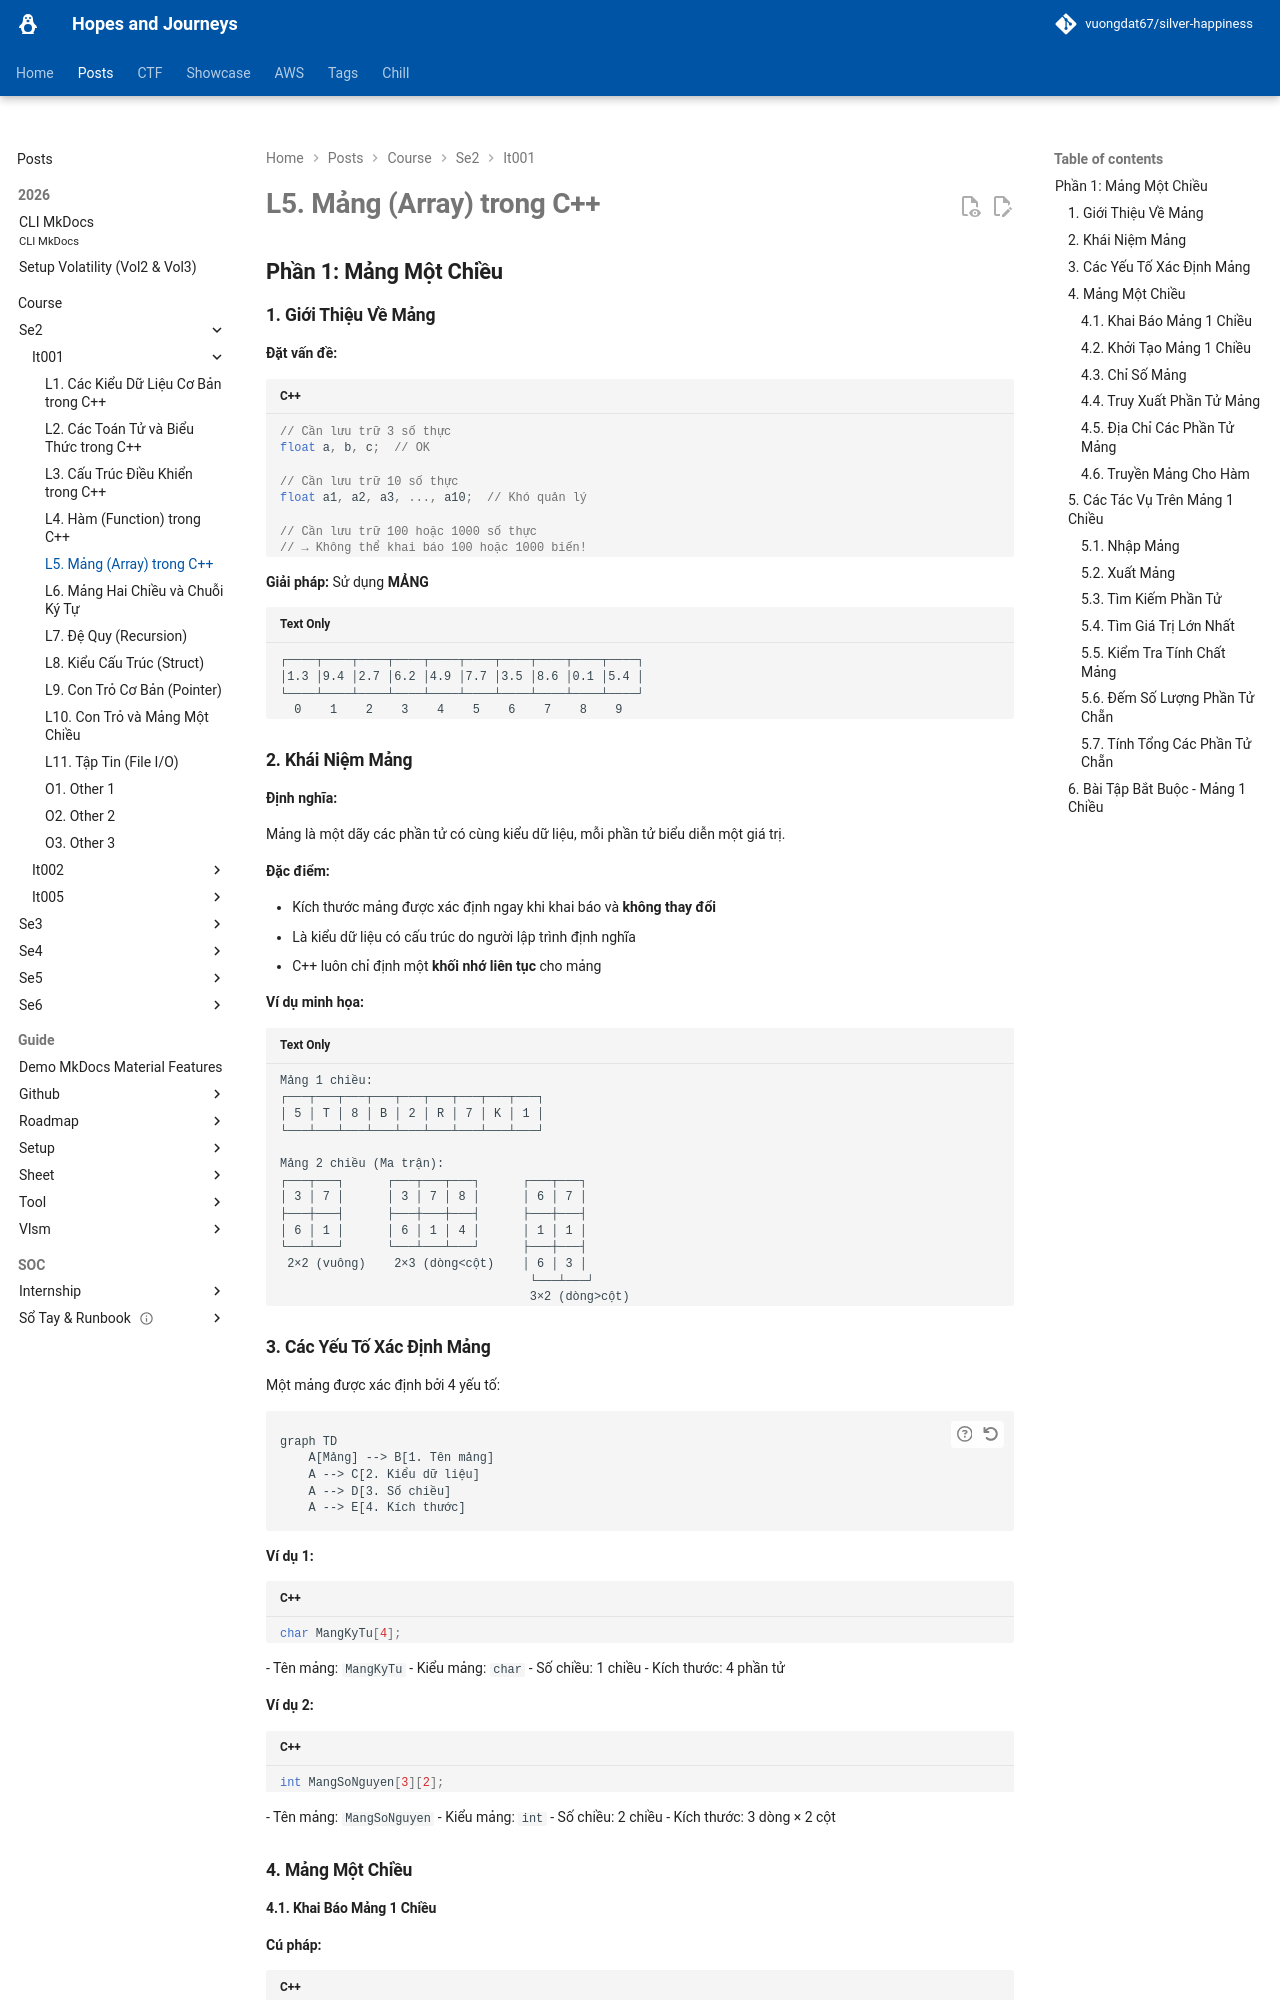

repository: vuongdat67/silver-happiness · page: posts/course/se2/it001/L5/index.html · generator: mkdocs

# L5. Mảng (Array) trong C++

## Phần 1: Mảng Một Chiều

### 1. Giới Thiệu Về Mảng

**Đặt vấn đề:**

```cpp
// Cần lưu trữ 3 số thực
float a, b, c;  // OK

// Cần lưu trữ 10 số thực
float a1, a2, a3, ..., a10;  // Khó quản lý

// Cần lưu trữ 100 hoặc 1000 số thực
// → Không thể khai báo 100 hoặc 1000 biến!
```

**Giải pháp:** Sử dụng **MẢNG**

```
┌────┬────┬────┬────┬────┬────┬────┬────┬────┬────┐
│1.3 │9.4 │2.7 │6.2 │4.9 │7.7 │3.5 │8.6 │0.1 │5.4 │
└────┴────┴────┴────┴────┴────┴────┴────┴────┴────┘
  0    1    2    3    4    5    6    7    8    9
```

### 2. Khái Niệm Mảng

**Định nghĩa:**

Mảng là một dãy các phần tử có cùng kiểu dữ liệu, mỗi phần tử biểu diễn một giá trị.

**Đặc điểm:**

- Kích thước mảng được xác định ngay khi khai báo và **không thay đổi**
- Là kiểu dữ liệu có cấu trúc do người lập trình định nghĩa
- C++ luôn chỉ định một **khối nhớ liên tục** cho mảng

**Ví dụ minh họa:**

```
Mảng 1 chiều:
┌───┬───┬───┬───┬───┬───┬───┬───┬───┐
│ 5 │ T │ 8 │ B │ 2 │ R │ 7 │ K │ 1 │
└───┴───┴───┴───┴───┴───┴───┴───┴───┘

Mảng 2 chiều (Ma trận):
┌───┬───┐      ┌───┬───┬───┐      ┌───┬───┐
│ 3 │ 7 │      │ 3 │ 7 │ 8 │      │ 6 │ 7 │
├───┼───┤      ├───┼───┼───┤      ├───┼───┤
│ 6 │ 1 │      │ 6 │ 1 │ 4 │      │ 1 │ 1 │
└───┴───┘      └───┴───┴───┘      ├───┼───┤
 2×2 (vuông)    2×3 (dòng<cột)    │ 6 │ 3 │
                                   └───┴───┘
                                   3×2 (dòng>cột)
```
